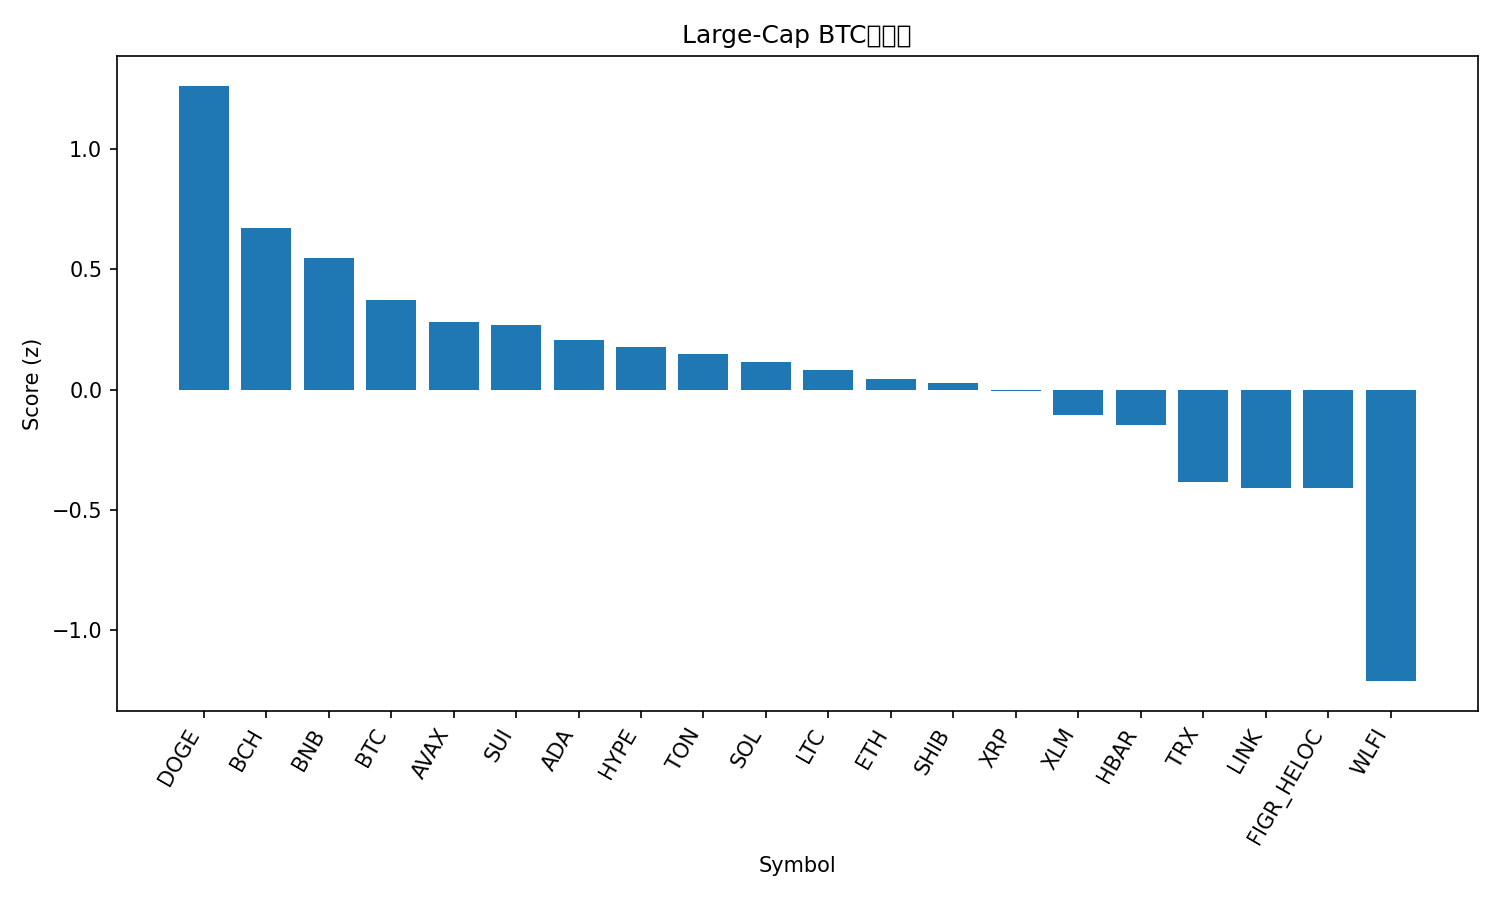

Values plotted in this chart, from the file beside it:
rank, name, symbol, price_btc, price_usd, pct_1h_btc, pct_24h_btc, pct_7d_btc, market_cap_rank, market_cap_usd, volume_usd, score
1, Dogecoin, DOGE, 2e-06, 0.222, 0.1981, 2.994, -0.03189, 9, 33481767594, 1543265434, 1.264
2, Bitcoin Cash, BCH, 0.00543, 603.5, -0.06432, 0.6038, 9.009, 20, 12024831734, 174913352, 0.6711
3, BNB, BNB, 0.007876, 875.3, 0.02253, 1.005, -0.6405, 5, 121845041718, 736772433, 0.5486
4, Bitcoin, BTC, 1.0, 111136, 0.0, 0.0, 0.0, 1, 2213536819059, 21156555348, 0.3729
5, Avalanche, AVAX, 0.0002195, 24.39, 0.137, -1.045, -0.2719, 23, 10292203288, 276175644, 0.2824
6, Sui, SUI, 3.033e-05, 3.37, -0.1172, 0.5627, -0.0157, 19, 12025041658, 533035200, 0.2681
7, Cardano, ADA, 7.43e-06, 0.8263, -0.07408, 0.2163, -1.451, 11, 30129733250, 601484103, 0.206
8, Hyperliquid, HYPE, 0.0004221, 46.92, -0.3952, 1.694, 2.024, 17, 12706704589, 188977116, 0.1753
9, Toncoin, TON, 2.787e-05, 3.1, -0.06999, 0.344, -4.037, 30, 7952380717, 76845514, 0.1461
10, Solana, SOL, 0.001818, 202.1, -0.08042, 0.09313, -3.372, 6, 109522982334, 3110472710, 0.1144
11, Litecoin, LTC, 0.001027, 114.2, -0.3082, 0.8067, 1.192, 27, 8706346743, 354866403, 0.08197
12, Ethereum, ETH, 0.03854, 4284, -0.007321, -0.4181, -6.263, 2, 516871012296, 13793823720, 0.04564
13, Shiba Inu, SHIB, 1.11269e-10, 1.237e-05, -0.2219, 0.4765, -1.9, 31, 7285069698, 113430924, 0.02702
14, XRP, XRP, 2.57e-05, 2.86, -0.3974, 1.185, -0.3054, 3, 170262175956, 3011303301, -0.007058
15, Stellar, XLM, 3.22e-06, 0.3578, -0.2592, 0.03149, -1.42, 22, 11350695575, 150170785, -0.1074
16, Hedera, HBAR, 1.96e-06, 0.2176, -0.2641, 0.4498, -4.902, 25, 9223191871, 115755339, -0.1467
17, TRON, TRX, 2.96e-06, 0.3292, -0.3457, -0.03419, -5.53, 10, 31158936363, 2140858375, -0.3842
18, Chainlink, LINK, 0.0001995, 22.17, -0.2448, -0.3126, -8.475, 13, 15030929705, 447577571, -0.4083
19, Figure Heloc, FIGR_HELOC, 9.04e-06, 1.0, 0.0, -3.136, -1.238, 18, 12312684309, 18860, -0.4085
20, World Liberty Financial, WLFI, 2.03e-06, 0.2251, -1.53, 3.295, 0.0, 33, 6136754913, 1215630743, -1.213
21, Cronos, CRO, 2.33e-06, 0.2586, -0.3689, -4.163, -13, 28, 8690994258, 60484502, -1.588
